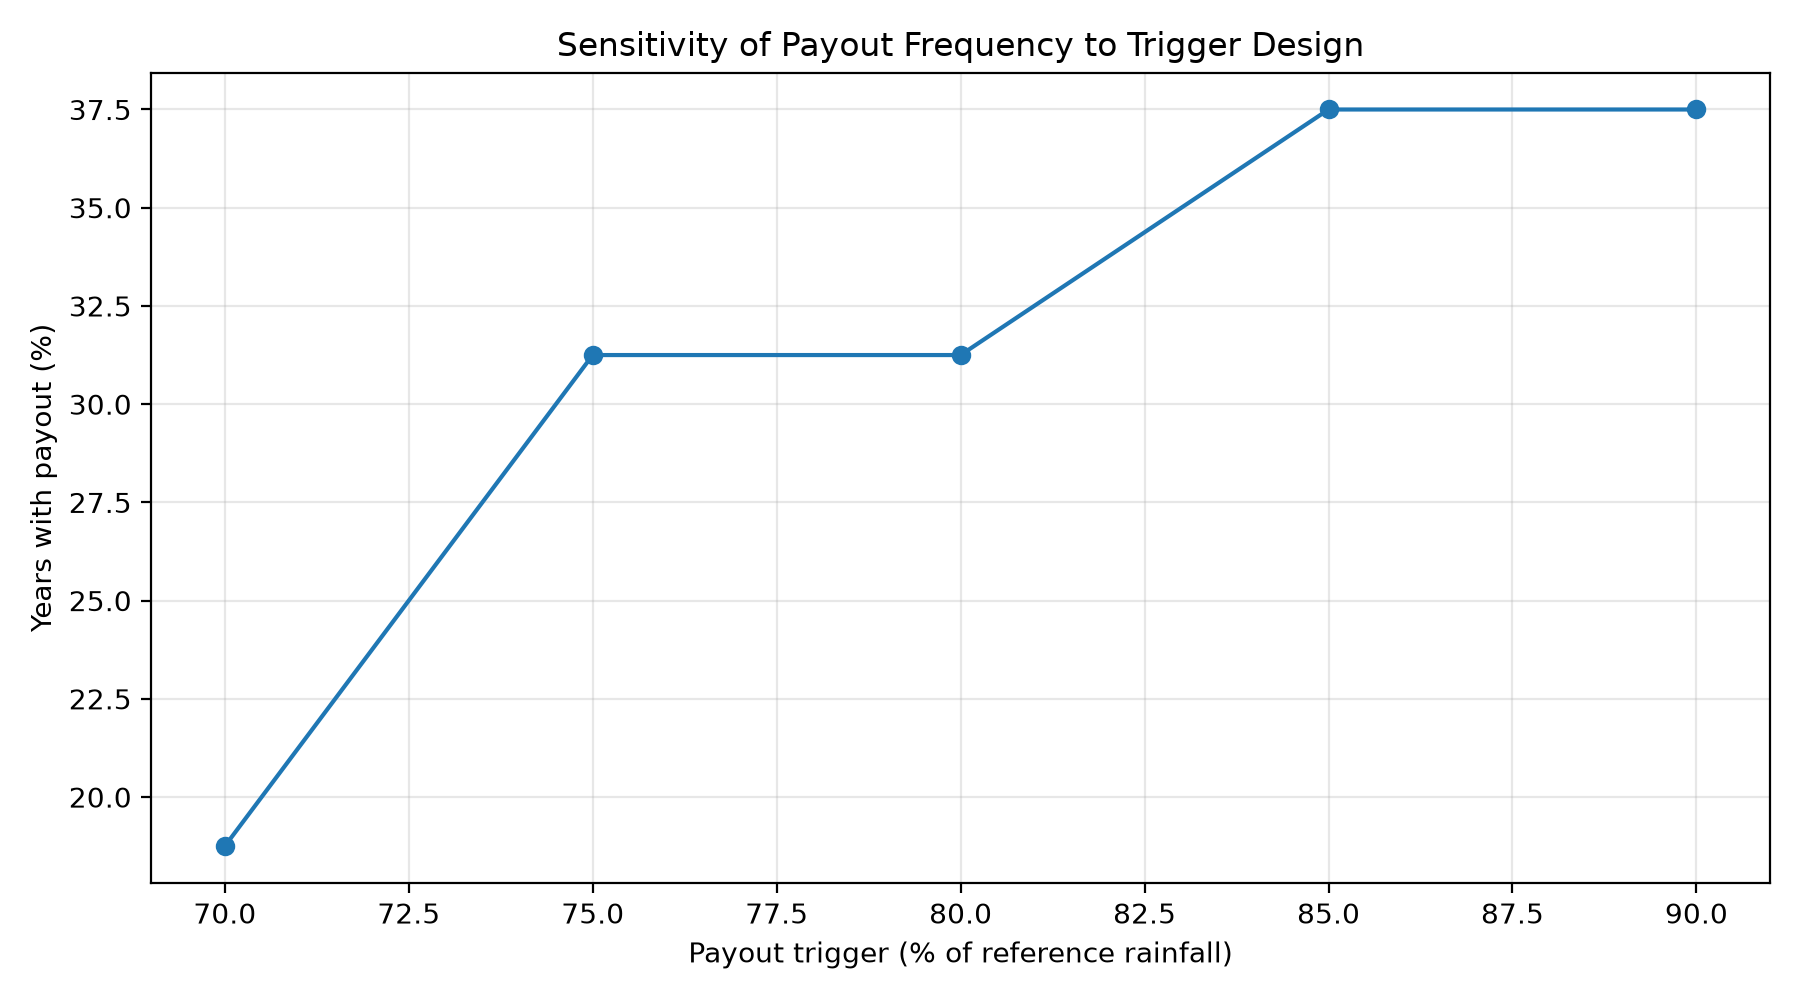

The data file committed next to this chart (first rows):
trigger_ratio, trigger_mm, years_with_payout, trigger_frequency_pct, average_annual_payout_inr, total_historical_payout_inr, maximum_annual_payout_inr
0.7, 579.1, 3, 18.75, 471.6, 7545, 5701
0.75, 620.5, 5, 31.25, 805.2, 12884, 6561
0.8, 661.9, 5, 31.25, 1192, 19070, 7134
0.85, 703.2, 6, 37.5, 1482, 23714, 7544
0.9, 744.6, 6, 37.5, 1766, 28250, 7851
